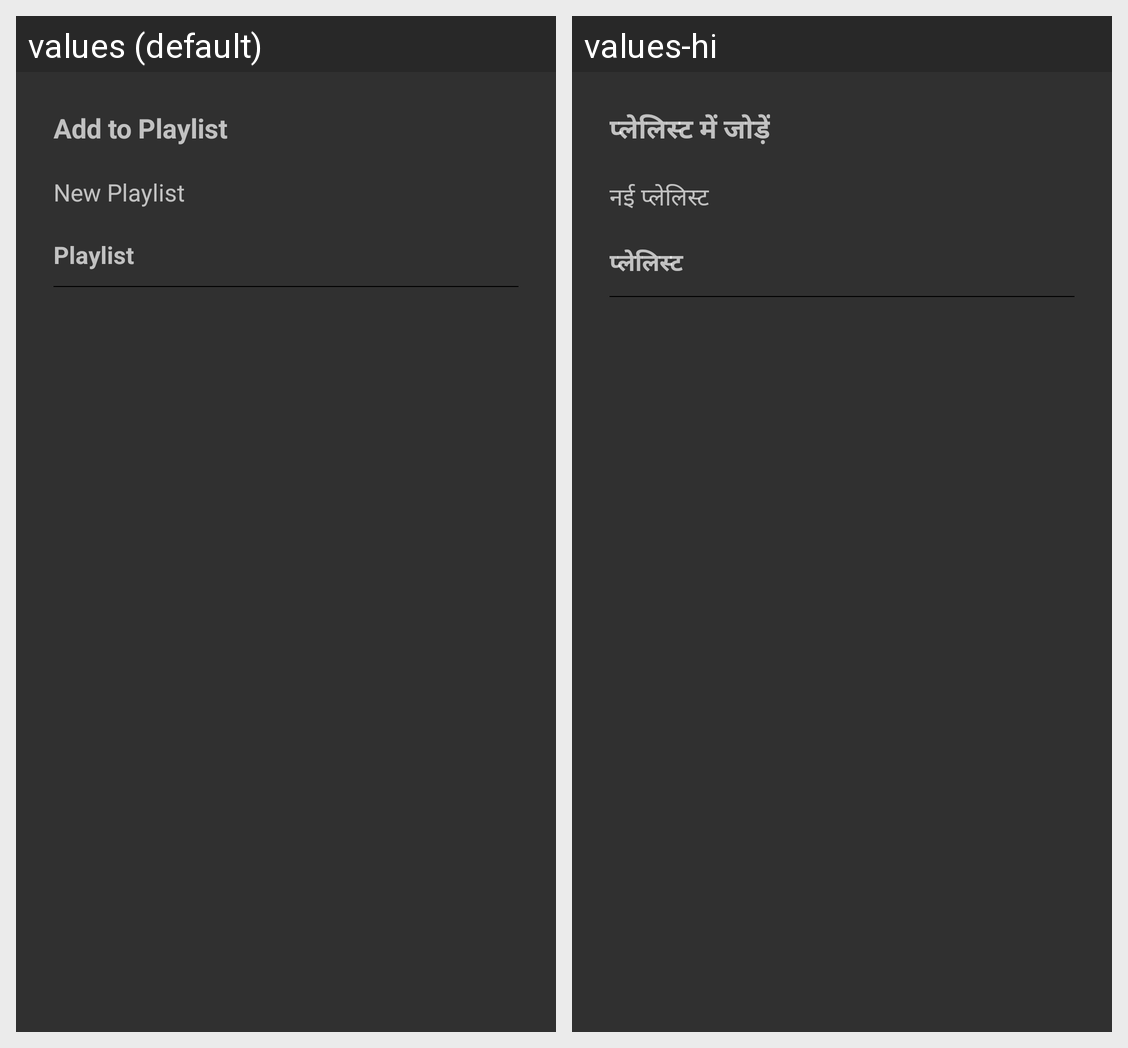

The same Android screen rendered under two of its app's locales, left to right. List the strings drawn on it with the default value and each locale's translation.
Android screen res/layout/custom_playlist_dialog.xml rendered under 2 locales, left to right: values (default), values-hi. Device: Nexus 5 (rendered at 1080×1920; each locale shown at half size, 540×960, under a caption strip naming it); theme AppThemeDark.
Strings drawn on this screen, with the default value and each locale's value (text and hints the layout hard-codes, and strings that could not be matched under every locale, appear in the picture but are not listed):

add_to_playlist
  values: Add to Playlist
  values-hi: प्लेलिस्ट में जोड़ें

new_playlist
  values: New Playlist
  values-hi: नई प्लेलिस्ट

playlist_header
  values: Playlist
  values-hi: प्लेलिस्ट
